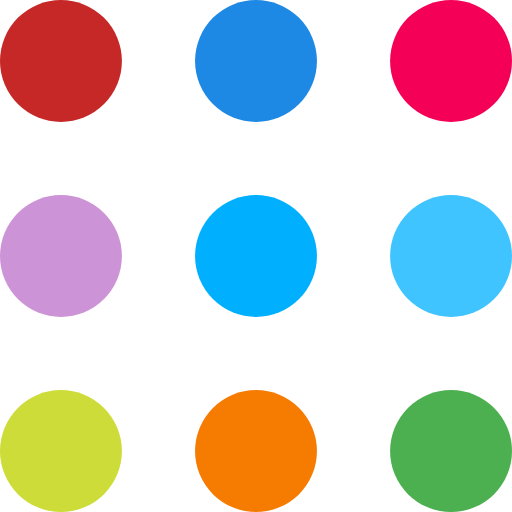
t = 0.00 s
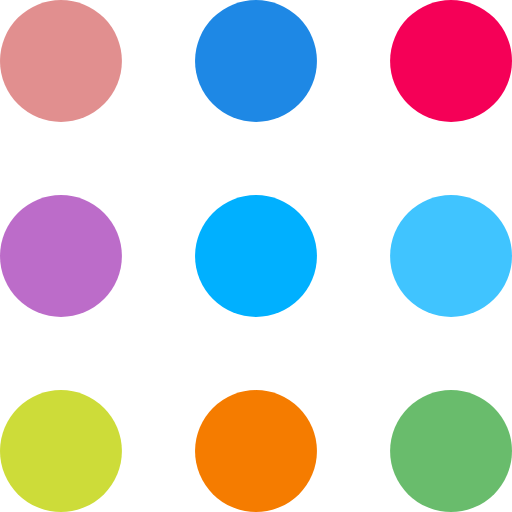
t = 0.30 s
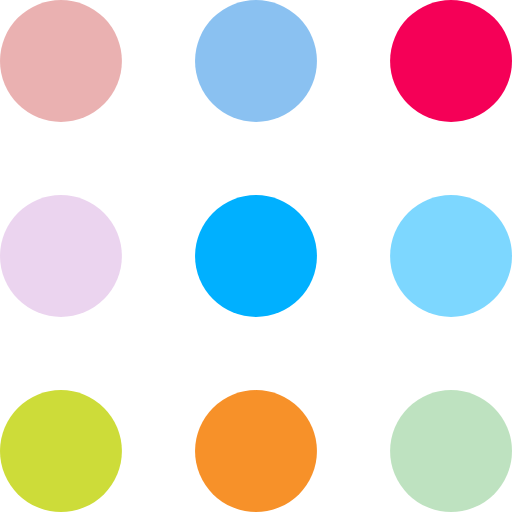
t = 0.60 s
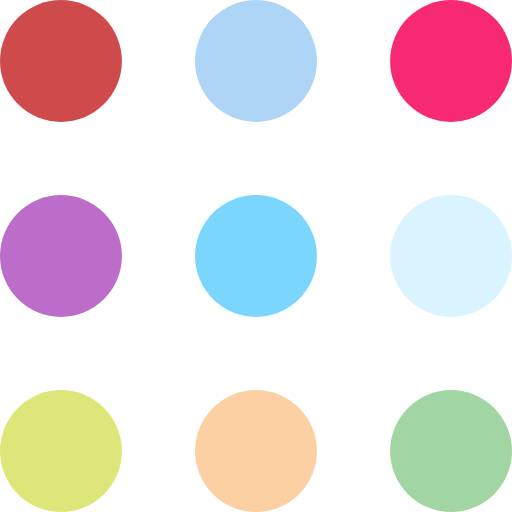
t = 0.90 s
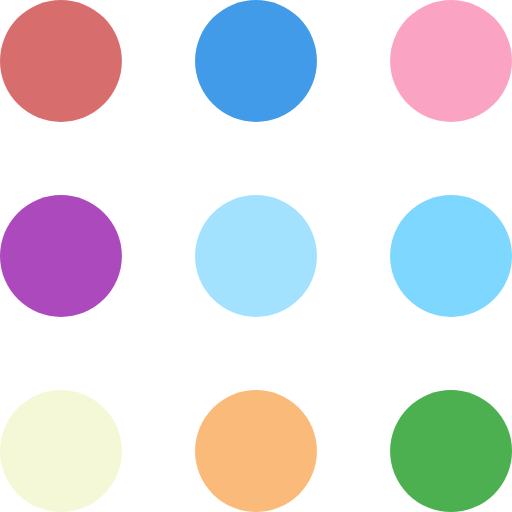
t = 1.20 s
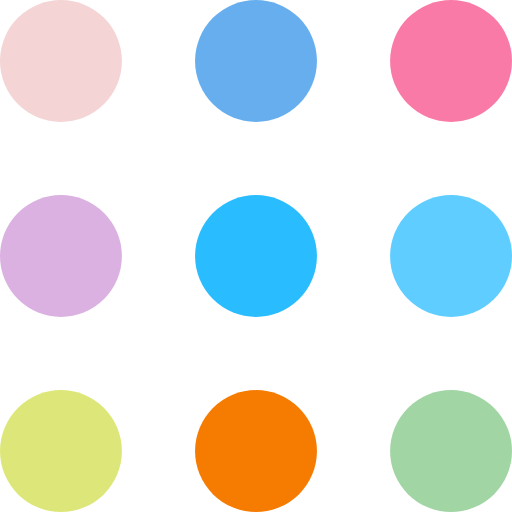
t = 1.50 s

The animated SVG that drew these frames (rendered in a browser with its animation timeline set to each time). Animation: 9 SMIL elements (animate=9); one cycle of 1.80 s, repeats indefinitely.

<svg width="105" height="105" viewBox="0 0 105 105" xmlns="http://www.w3.org/2000/svg" fill="#222">
    <circle cx="12.5" cy="12.5" r="12.5" fill="#c62828">
        <animate attributeName="fill-opacity"
         begin="0s" dur="1s"
         values="1;.2;1" calcMode="linear"
         repeatCount="indefinite" />
    </circle>
    <circle cx="12.5" cy="52.5" r="12.5" fill="#9c27b0" fill-opacity=".5">
        <animate attributeName="fill-opacity"
         begin="100ms" dur="1s"
         values="1;.2;1" calcMode="linear"
         repeatCount="indefinite" />
    </circle>
    <circle cx="52.5" cy="12.5" r="12.5" fill="#1e88e5">
        <animate attributeName="fill-opacity"
         begin="300ms" dur="1s"
         values="1;.2;1" calcMode="linear"
         repeatCount="indefinite" />
    </circle>
    <circle cx="52.5" cy="52.5" r="12.5" fill="#00b0ff">
        <animate attributeName="fill-opacity"
         begin="600ms" dur="1s"
         values="1;.2;1" calcMode="linear"
         repeatCount="indefinite" />
    </circle>
    <circle cx="92.5" cy="12.5" r="12.5" fill="#f50057">
        <animate attributeName="fill-opacity"
         begin="800ms" dur="1s"
         values="1;.2;1" calcMode="linear"
         repeatCount="indefinite" />
    </circle>
    <circle cx="92.5" cy="52.5" r="12.5" fill="#40c4ff">
        <animate attributeName="fill-opacity"
         begin="400ms" dur="1s"
         values="1;.2;1" calcMode="linear"
         repeatCount="indefinite" />
    </circle>
    <circle cx="12.5" cy="92.5" r="12.5" fill="#cddc39">
        <animate attributeName="fill-opacity"
         begin="700ms" dur="1s"
         values="1;.2;1" calcMode="linear"
         repeatCount="indefinite" />
    </circle>
    <circle cx="52.5" cy="92.5" r="12.5" fill="#f57c00">
        <animate attributeName="fill-opacity"
         begin="500ms" dur="1s"
         values="1;.2;1" calcMode="linear"
         repeatCount="indefinite" />
    </circle>
    <circle cx="92.5" cy="92.5" r="12.5" fill="#4caf50">
        <animate attributeName="fill-opacity"
         begin="200ms" dur="1s"
         values="1;.2;1" calcMode="linear"
         repeatCount="indefinite" />
    </circle>
</svg>
